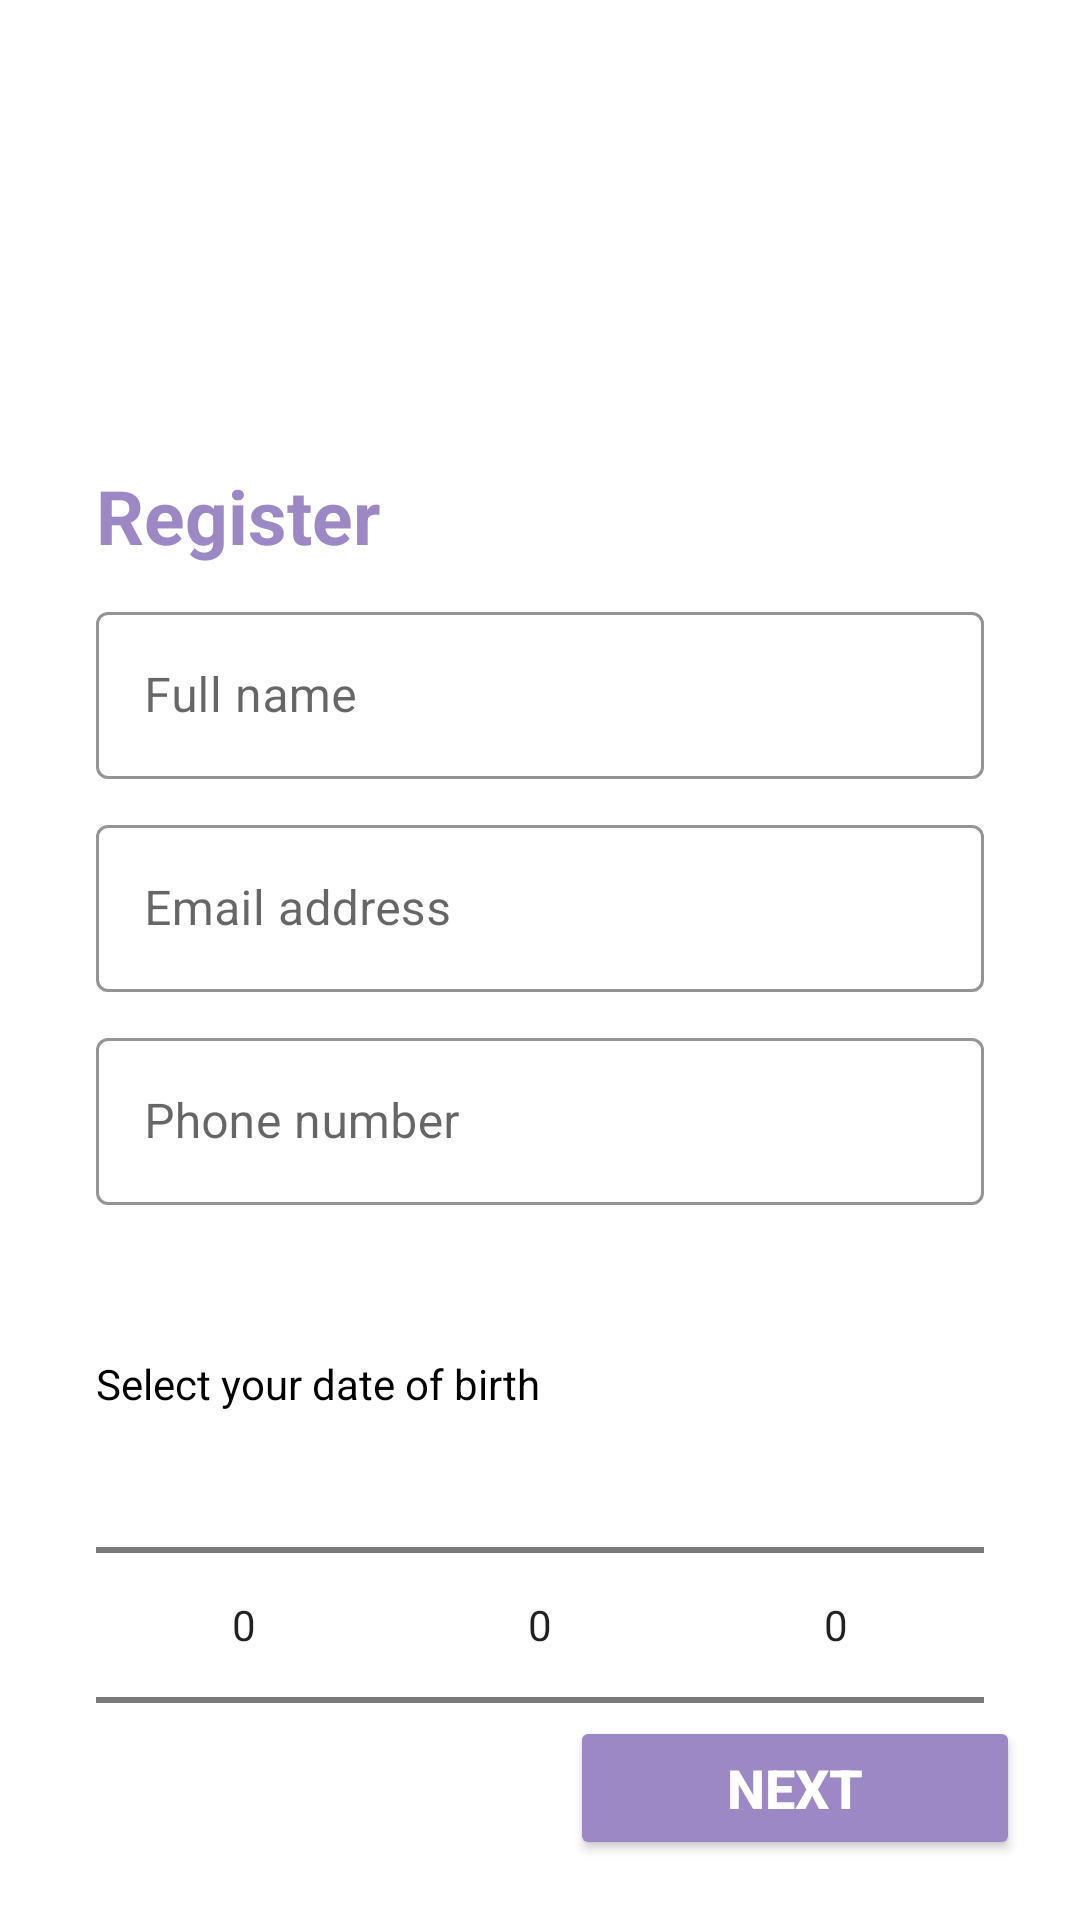

Android layout source for this screen:
<!-- AndroidManifest.xml: application theme Theme.LoginAndSignUp -->
<!-- res/layout/activity_register_contact.xml -->
<?xml version="1.0" encoding="utf-8"?>
<RelativeLayout xmlns:android="http://schemas.android.com/apk/res/android"
    xmlns:app="http://schemas.android.com/apk/res-auto"
    xmlns:tools="http://schemas.android.com/tools"
    android:layout_width="match_parent"
    android:layout_height="match_parent"
    tools:context=".RegisterContact"
    android:background="@color/white">

    <ImageView
        android:id="@+id/imBack"
        android:layout_width="35dp"
        android:layout_height="35dp"
        android:src="@drawable/ic_back"
        android:layout_marginStart="20dp"
        android:layout_marginTop="20dp"/>

    <TextView
        android:id="@+id/tvSignup"
        android:layout_width="match_parent"
        android:layout_height="wrap_content"
        android:layout_below="@id/imBack"
        android:layout_alignStart="@id/etN"
        android:text="Register"
        android:textColor="@color/main"
        android:textSize="25sp"
        android:layout_marginTop="100dp"
        android:textStyle="bold" />

    <com.google.android.material.textfield.TextInputLayout
        android:id="@+id/etN"
        style="@style/Widget.MaterialComponents.TextInputLayout.OutlinedBox"
        android:layout_width="match_parent"
        android:layout_height="wrap_content"
        android:layout_below="@id/tvSignup"
        android:layout_marginStart="32dp"
        android:layout_marginTop="10dp"
        android:layout_marginEnd="32dp"
        app:boxStrokeColor="@color/main"
        app:hintTextColor="@color/main"
        android:hint="Full name">

        <com.google.android.material.textfield.TextInputEditText
            android:id="@+id/etName"
            android:layout_width="match_parent"
            android:layout_height="wrap_content" />

    </com.google.android.material.textfield.TextInputLayout>

    <com.google.android.material.textfield.TextInputLayout
        android:id="@+id/etEm"
        style="@style/Widget.MaterialComponents.TextInputLayout.OutlinedBox"
        android:layout_width="match_parent"
        android:layout_height="wrap_content"
        android:layout_below="@id/etN"
        android:layout_marginStart="32dp"
        android:layout_marginTop="10dp"
        android:layout_marginEnd="32dp"
        app:boxStrokeColor="@color/main"
        app:hintTextColor="@color/main"
        android:hint="Email address">

        <com.google.android.material.textfield.TextInputEditText
            android:id="@+id/etEmail"
            android:layout_width="match_parent"
            android:layout_height="wrap_content" />

    </com.google.android.material.textfield.TextInputLayout>

    <com.google.android.material.textfield.TextInputLayout
        android:id="@+id/etNum"
        style="@style/Widget.MaterialComponents.TextInputLayout.OutlinedBox"
        android:layout_width="match_parent"
        android:layout_height="wrap_content"
        android:layout_below="@id/etEm"
        android:layout_marginStart="32dp"
        android:layout_marginTop="10dp"
        android:layout_marginEnd="32dp"
        app:boxStrokeColor="@color/main"
        app:hintTextColor="@color/main"
        android:hint="Phone number">

        <com.google.android.material.textfield.TextInputEditText
            android:id="@+id/etNumber"
            android:layout_width="match_parent"
            android:layout_height="wrap_content" />

    </com.google.android.material.textfield.TextInputLayout>

    <TextView
        android:layout_width="wrap_content"
        android:layout_height="wrap_content"
        android:id="@+id/tvDOB"
        android:text="Select your date of birth"
        android:layout_below="@id/etNum"
        android:layout_alignStart="@id/etNum"
        android:layout_marginTop="50dp"/>
    <LinearLayout
        android:layout_width="match_parent"
        android:layout_marginEnd="32dp"
        android:layout_marginStart="32dp"
        android:layout_marginTop="50dp"
        android:layout_height="wrap_content"
        android:orientation="horizontal"
        android:layout_below="@id/etNum">

        
        <NumberPicker
            android:id="@+id/numberPickerDay"
            android:layout_width="wrap_content"
            android:layout_height="wrap_content"
            android:layout_weight="1"/>

        
        <NumberPicker
            android:id="@+id/numberPickerMonth"
            android:layout_width="wrap_content"
            android:layout_height="wrap_content"
            android:layout_weight="1"/>

        
        <NumberPicker
            android:id="@+id/numberPickerYear"
            android:layout_width="wrap_content"
            android:layout_height="wrap_content"
            android:layout_weight="1"/>
    </LinearLayout>


    <Button
        android:id="@+id/btnNext"
        android:layout_width="150dp"
        android:layout_height="wrap_content"
        android:layout_alignParentBottom="true"
        android:layout_alignParentEnd="true"
        android:layout_marginEnd="20dp"
        android:layout_marginBottom="20dp"
        android:backgroundTint="@color/main"
        android:text="Next"
        android:textColor="@color/white"
        android:textSize="18sp"
        android:textStyle="bold" />


</RelativeLayout>
<!-- resources referenced by this layout -->
<resources>
  <color name="main">#9B88C5</color>
  <color name="white">#FFFFFFFF</color>
  <style name="Theme.LoginAndSignUp" parent="Theme.MaterialComponents.DayNight.NoActionBar">
          <item name="android:windowAnimationStyle">@null</item>       <item name="android:textColor">@android:color/black</item>
      </style>
</resources>
